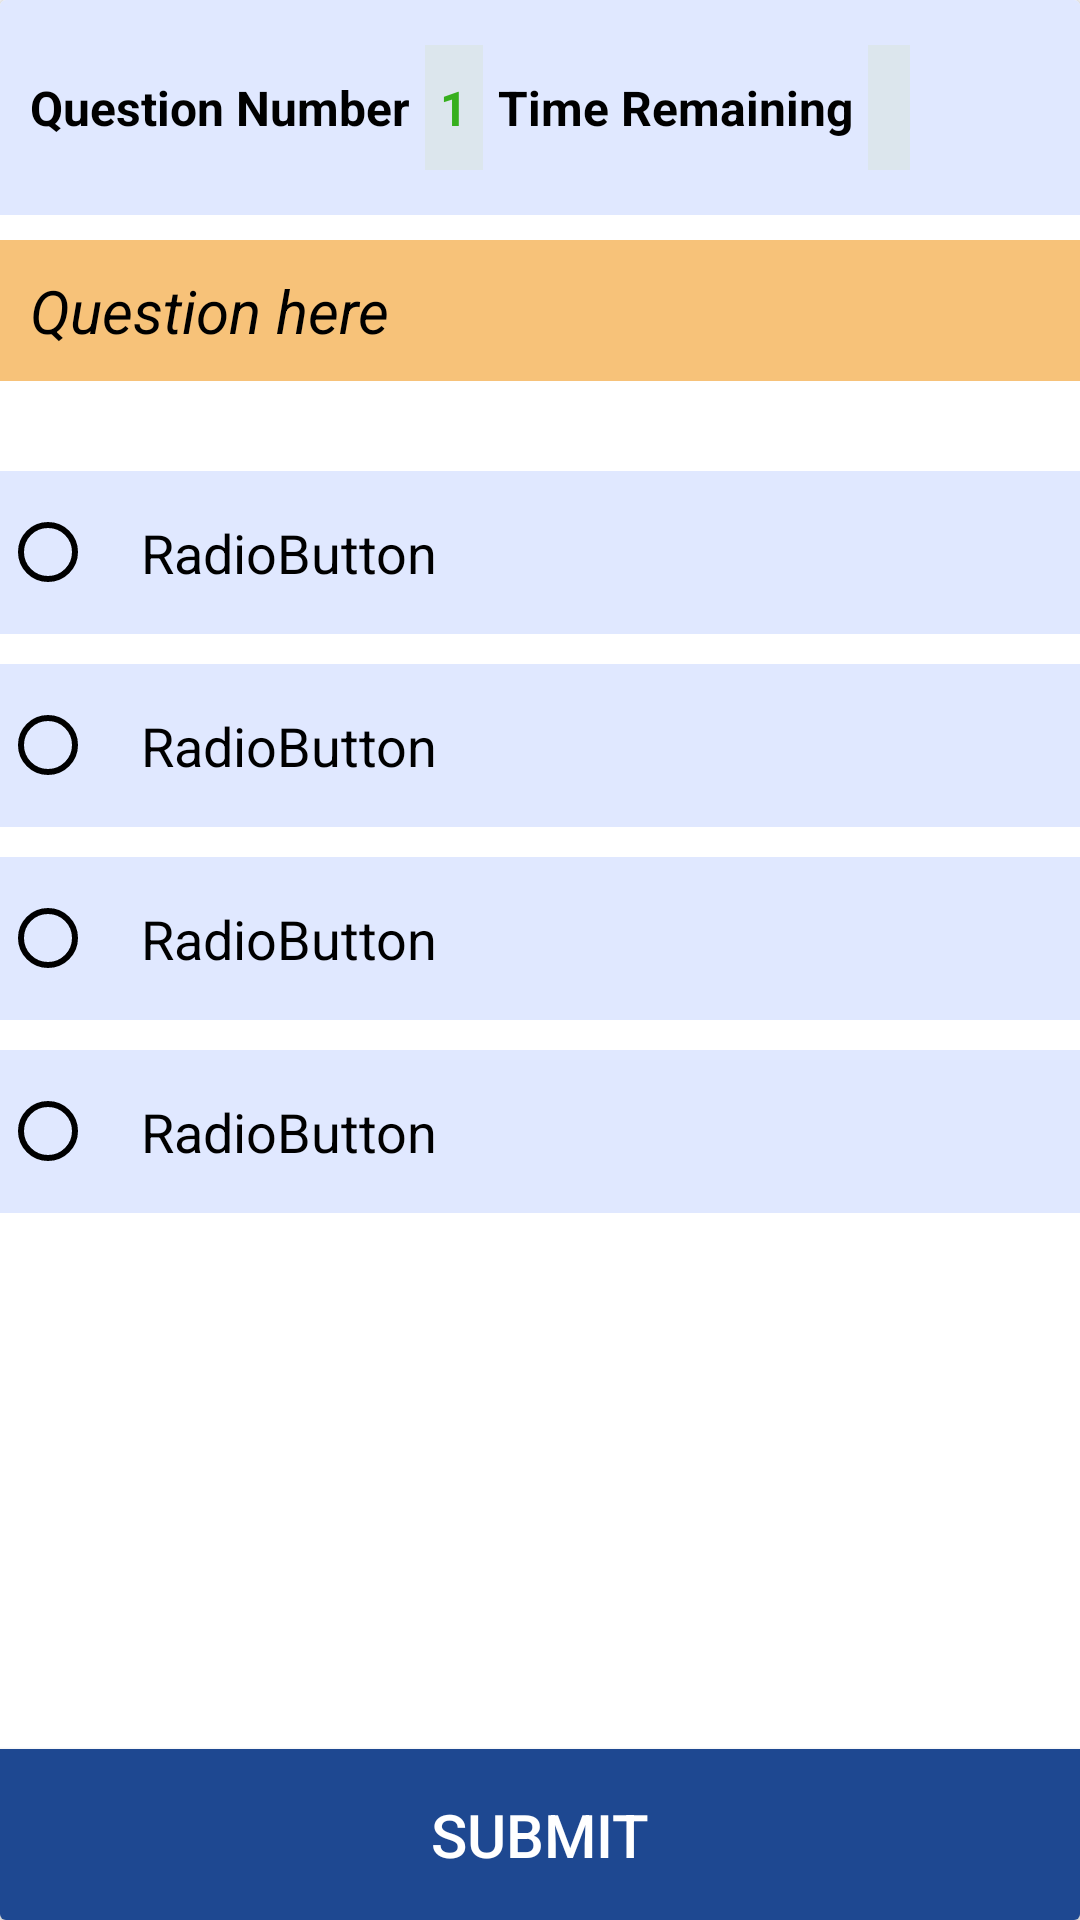

This screen was rendered from an Android layout file. Write that file and the resources it references.
<!-- AndroidManifest.xml: application theme AppTheme -->
<!-- res/layout/activity_question__answer.xml -->
<?xml version="1.0" encoding="utf-8"?>
<android.support.constraint.ConstraintLayout xmlns:android="http://schemas.android.com/apk/res/android"
    xmlns:app="http://schemas.android.com/apk/res-auto"
    xmlns:tools="http://schemas.android.com/tools"
    android:layout_width="match_parent"
    android:layout_height="match_parent"
    tools:context=".Question_Answer">

    <android.support.v7.widget.CardView
        android:layout_width="match_parent"
        android:layout_height="match_parent"
        app:layout_constraintTop_toTopOf="parent">

            <LinearLayout
                android:layout_width="match_parent"
                android:layout_height="wrap_content"
                android:paddingTop="15dp"
                android:paddingBottom="15dp"
                android:scrollbars="vertical"
                android:background="@color/blue3"
                android:scrollbarAlwaysDrawVerticalTrack="true"
                android:fadeScrollbars="true"
                android:orientation="horizontal">

                <TextView
                    android:id="@+id/textView"
                    android:layout_width="wrap_content"
                    android:layout_height="wrap_content"
                    android:textColor="@color/black"
                    android:background="@color/blue3"
                    android:textStyle="bold"
                    android:textSize="16sp"
                    android:paddingTop="10dp"
                    android:paddingBottom="10dp"
                    android:paddingStart="10dp"
                    android:paddingEnd="5dp"
                    android:text="Question Number" />

                <TextView
                    android:id="@+id/Qno"
                    android:layout_width="wrap_content"
                    android:layout_height="wrap_content"
                    android:background="@color/blue4"
                    android:paddingStart="5dp"
                    android:paddingTop="10dp"
                    android:paddingEnd="5dp"
                    android:paddingBottom="10dp"
                    android:text="1"
                    android:textColor="@color/green3"
                    android:textSize="16sp"
                    android:textStyle="bold" />

                <TextView
                    android:id="@+id/textview3"
                    android:layout_width="wrap_content"
                    android:layout_height="wrap_content"
                    android:textColor="@color/black"
                    android:background="@color/blue3"
                    android:textStyle="bold"
                    android:textSize="16sp"
                    android:paddingTop="10dp"
                    android:paddingBottom="10dp"
                    android:paddingStart="5dp"
                    android:paddingEnd="5dp"
                    android:text="Time Remaining" />

                <TextView
                    android:id="@+id/Time_value"
                    android:layout_width="wrap_content"
                    android:layout_height="wrap_content"
                    android:textColor="@color/black"
                    android:background="@color/blue4"
                    android:textStyle="bold"
                    android:paddingStart="5dp"
                    android:paddingEnd="5dp"
                    android:paddingTop="10dp"
                    android:paddingBottom="10dp"
                    android:textSize="16sp"
                    android:text=" " />
            </LinearLayout>

            <LinearLayout
                android:layout_width="match_parent"
                android:layout_height="wrap_content"
                android:layout_marginTop="30dp"
                android:orientation="vertical">

                <TextView
                    android:id="@+id/Question"
                    android:layout_width="match_parent"
                    android:layout_height="wrap_content"
                    android:textSize="20sp"
                    android:background="@color/orange"
                    android:textStyle="italic"
                    android:paddingTop="10dp"
                    android:paddingBottom="10dp"
                    android:layout_marginTop="50dp"
                    android:paddingStart="10dp"
                    android:paddingEnd="15dp"
                    android:textColor="@color/black"
                    android:text="Question here"/>

                <RadioGroup
                    android:id="@+id/OptionsGroup"
                    android:layout_width="match_parent"
                    android:layout_marginTop="20dp"
                    android:layout_height="wrap_content">

                    <RadioButton
                        android:id="@+id/A"
                        android:layout_width="match_parent"
                        android:layout_height="wrap_content"
                        android:layout_marginTop="10dp"
                        android:layout_weight="1"
                        android:background="@color/blue3"
                        android:textSize="18sp"
                        android:paddingStart="15dp"
                        android:paddingTop="15dp"
                        android:paddingBottom="15dp"
                        android:theme="@style/RadioButtonStyle"
                        android:text="RadioButton" />

                    <RadioButton
                        android:id="@+id/B"
                        android:layout_width="match_parent"
                        android:layout_height="wrap_content"
                        android:layout_marginTop="10dp"
                        android:layout_weight="1"
                        android:background="@color/blue3"
                        android:paddingStart="15dp"
                        android:paddingTop="15dp"
                        android:paddingBottom="15dp"
                        android:textSize="18sp"
                        android:theme="@style/RadioButtonStyle"
                        android:text="RadioButton" />

                    <RadioButton
                        android:id="@+id/C"
                        android:layout_width="match_parent"
                        android:layout_height="wrap_content"
                        android:layout_marginTop="10dp"
                        android:paddingStart="15dp"
                        android:paddingTop="15dp"
                        android:paddingBottom="15dp"
                        android:layout_weight="1"
                        android:background="@color/blue3"
                        android:textSize="18sp"
                        android:theme="@style/RadioButtonStyle"
                        android:text="RadioButton" />

                    <RadioButton
                        android:id="@+id/D"
                        android:layout_width="match_parent"
                        android:layout_height="wrap_content"
                        android:layout_marginTop="10dp"
                        android:paddingStart="15dp"
                        android:paddingTop="15dp"
                        android:paddingBottom="15dp"
                        android:textSize="18sp"
                        android:layout_weight="1"
                        android:background="@color/blue3"
                        android:theme="@style/RadioButtonStyle"
                        android:text="RadioButton" />
            </RadioGroup>

            <RelativeLayout
                android:layout_width="match_parent"
                android:layout_height="wrap_content">

                <Button
                    android:id="@+id/Submit"
                    android:layout_width="match_parent"
                    android:layout_height="wrap_content"
                    android:paddingTop="15dp"
                    android:paddingBottom="15dp"
                    android:textSize="20sp"
                    android:textAlignment="center"
                    android:background="@color/TopBarColor"
                    android:textColor="@color/white"
                    android:layout_alignParentBottom="true"
                    android:text="Submit" />

            </RelativeLayout>
            </LinearLayout>

    </android.support.v7.widget.CardView>
</android.support.constraint.ConstraintLayout>
<!-- resources referenced by this layout -->
<resources>
  <color name="TopBarColor">#1e4891</color>
  <color name="black">#000000</color>
  <color name="blue3">#e0e8ff</color>
  <color name="blue4">#dce6ed</color>
  <color name="green3">#36af1d</color>
  <color name="orange">#f7c279</color>
  <color name="white">#FFFFFF</color>
  <style name="RadioButtonStyle" parent="AppTheme">
          <item name="colorControlNormal">@color/black</item>
          <item name="colorControlActivated">@color/green3</item>
          <item name="android:textColorSecondary">@color/black</item>
      </style>
  <style name="AppTheme" parent="Theme.AppCompat.Light.DarkActionBar">
          
          <item name="colorPrimary">@color/TopBarColor</item>
          <item name="colorPrimaryDark">@color/colorPrimaryDark</item>
          <item name="colorAccent">@color/colorAccent</item>
      </style>
  <color name="colorPrimaryDark">#00574B</color>
  <color name="colorAccent">#D81B60</color>
</resources>
